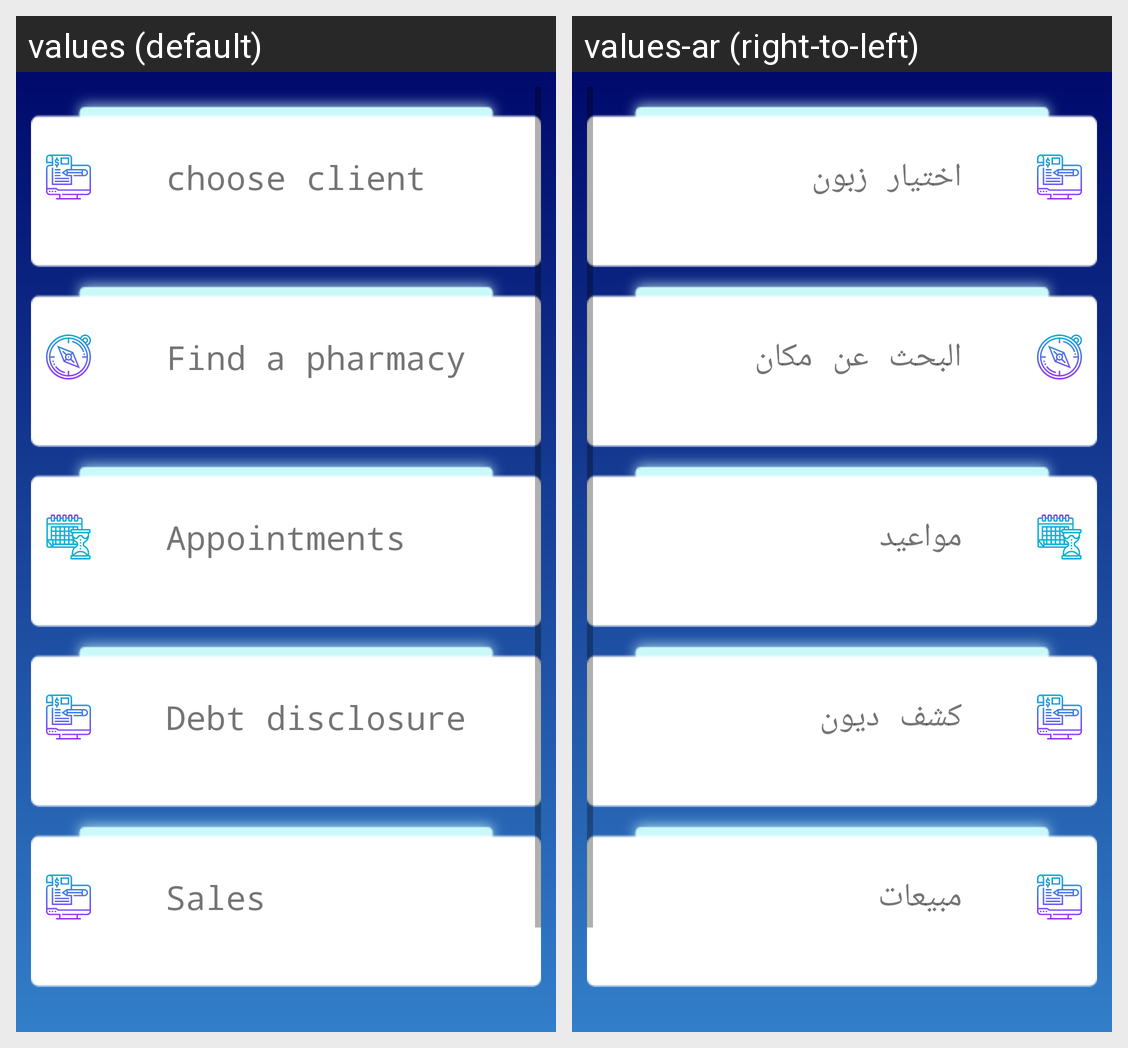

This grid shows one Android layout under two languages. Give, for every string resource on the screen, its name, the default text and each shown locale's text.
Android screen res/layout/activity_home.xml rendered under 2 locales, left to right: values (default), values-ar (right-to-left). Device: Nexus 5 (rendered at 1080×1920; each locale shown at half size, 540×960, under a caption strip naming it); theme Theme.ZawraaPharma.
Strings drawn on this screen, with the default value and each locale's value (text and hints the layout hard-codes, and strings that could not be matched under every locale, appear in the picture but are not listed):

choose_client
  values: choose client
  values-ar: اختيار زبون

Find_pharmacy_location
  values: Find a pharmacy location
  values-ar: البحث عن مكان صيدلية

Appointments
  values: Appointments
  values-ar: مواعيد

Debt_disclosure
  values: Debt disclosure
  values-ar: كشف ديون

sales
  values: Sales
  values-ar: مبيعات
